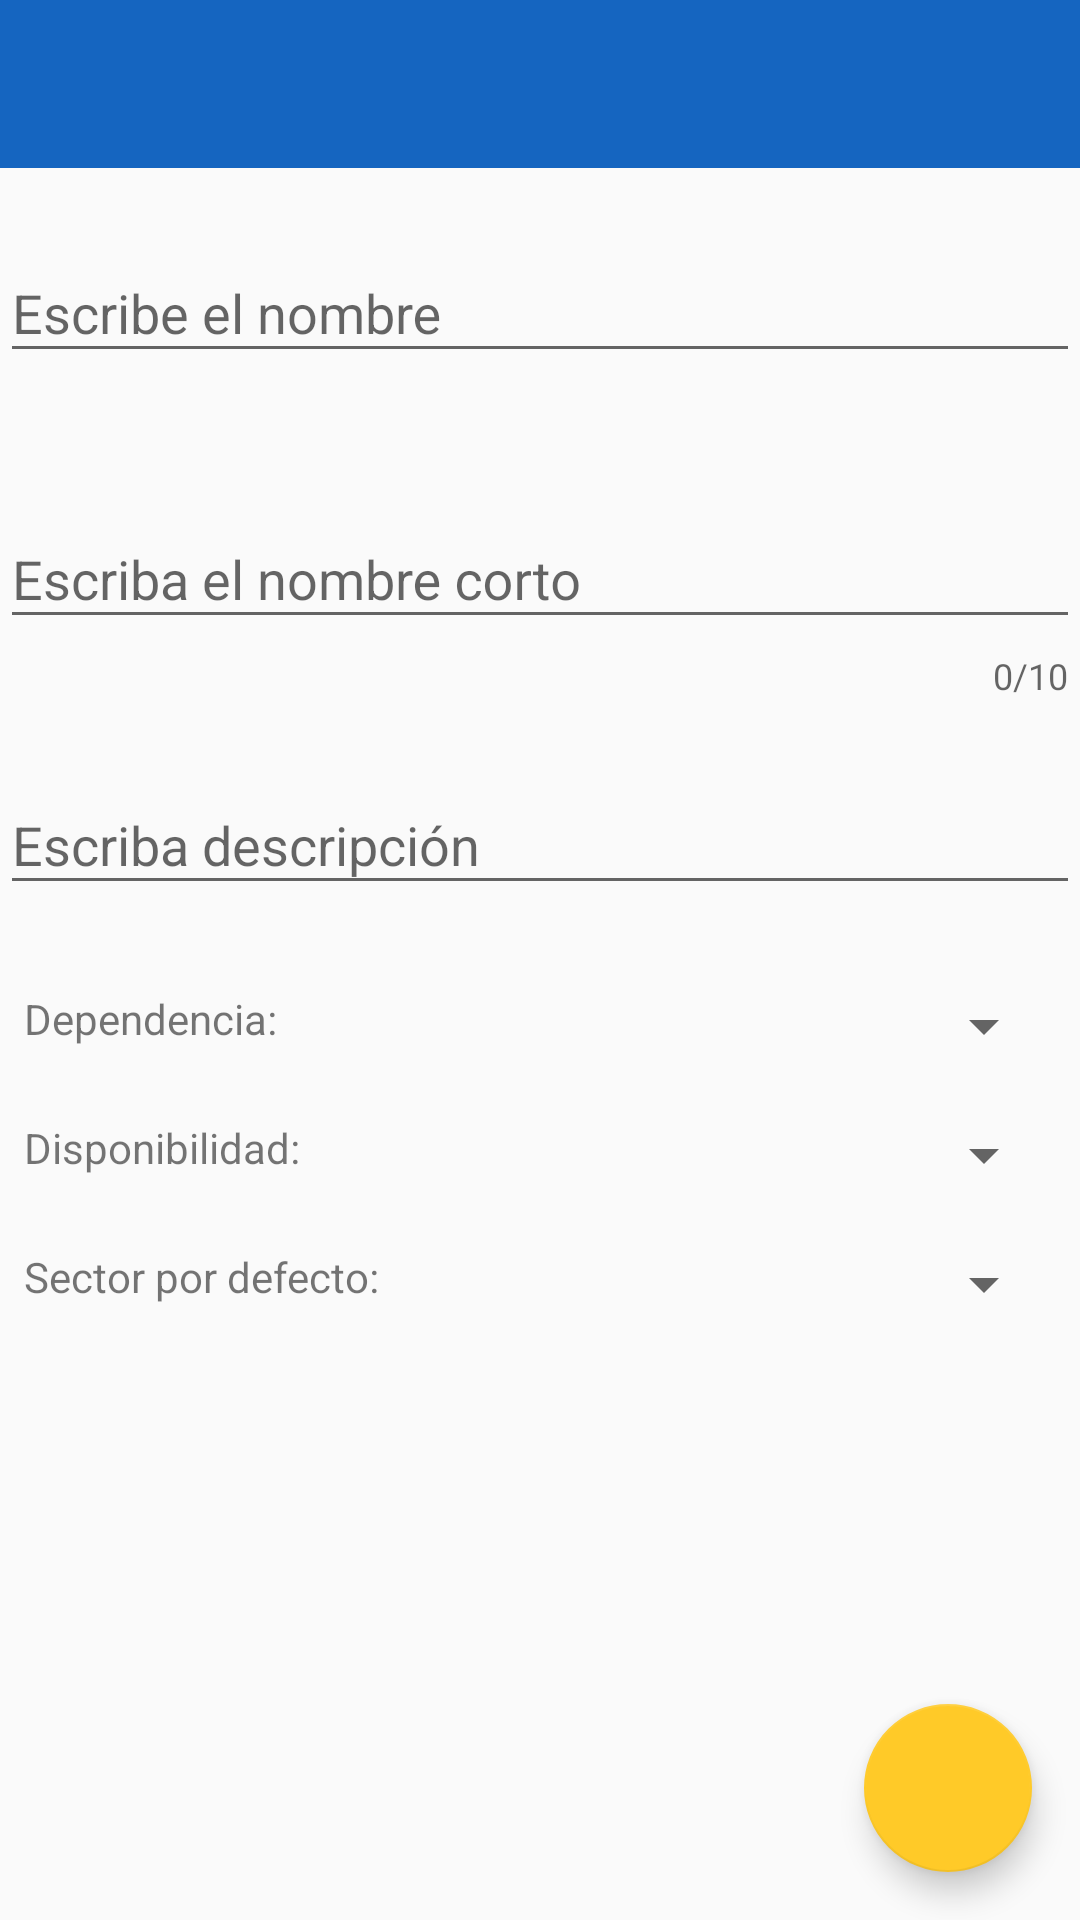

Layout XML and referenced resources for this Android screen:
<!-- AndroidManifest.xml: application theme AppTheme -->
<!-- res/layout/fragment_addedit_sector.xml -->
<android.support.constraint.ConstraintLayout xmlns:android="http://schemas.android.com/apk/res/android"
    xmlns:app="http://schemas.android.com/apk/res-auto"
    xmlns:tools="http://schemas.android.com/tools"
    android:id="@+id/android.R.id.content"
    android:layout_width="match_parent"
    android:layout_height="match_parent">

    <android.support.v7.widget.Toolbar
        android:id="@+id/tb_addeditSector"
        android:layout_width="match_parent"
        android:layout_height="wrap_content"
        android:background="?attr/colorPrimary"
        android:minHeight="?attr/actionBarSize"
        android:theme="?attr/actionBarTheme"
        app:titleTextColor="@android:color/white" />


    <android.support.design.widget.TextInputLayout
        android:id="@+id/til_sector_name"
        android:layout_width="match_parent"
        android:layout_height="wrap_content"
        android:layout_marginTop="16dp"
        app:errorEnabled="true"
        app:layout_constraintEnd_toEndOf="parent"
        app:layout_constraintStart_toStartOf="parent"
        app:layout_constraintTop_toBottomOf="@id/tb_addeditSector">

        <android.support.design.widget.TextInputEditText
            android:id="@+id/edt_sector_name"
            android:layout_width="match_parent"
            android:layout_height="wrap_content"
            android:hint="@string/edt_dependencyName" />
    </android.support.design.widget.TextInputLayout>


    <android.support.design.widget.TextInputLayout
        android:id="@+id/til_sector_sortname"
        android:layout_width="match_parent"
        android:layout_height="wrap_content"
        android:layout_marginTop="16dp"
        app:counterEnabled="true"
        app:counterMaxLength="10"
        app:errorEnabled="true"
        app:layout_constraintEnd_toEndOf="parent"
        app:layout_constraintStart_toStartOf="parent"
        app:layout_constraintTop_toBottomOf="@id/til_sector_name">

        <android.support.design.widget.TextInputEditText
            android:id="@+id/edt_sector_sortname"
            android:layout_width="match_parent"
            android:layout_height="wrap_content"
            android:hint="@string/edt_dependencySortname" />
    </android.support.design.widget.TextInputLayout>


    <android.support.design.widget.TextInputLayout
        android:id="@+id/til_sector_description"
        android:layout_width="match_parent"
        android:layout_height="wrap_content"
        android:layout_marginTop="16dp"
        app:errorEnabled="true"
        app:layout_constraintEnd_toEndOf="parent"
        app:layout_constraintStart_toStartOf="parent"
        app:layout_constraintTop_toBottomOf="@id/til_sector_sortname">

        <android.support.design.widget.TextInputEditText
            android:id="@+id/edt_sector_description"
            android:layout_width="match_parent"
            android:layout_height="wrap_content"
            android:hint="@string/edt_dependencyDescription" />
    </android.support.design.widget.TextInputLayout>

    <android.support.design.widget.FloatingActionButton
        android:id="@+id/fab_sector_save"
        android:layout_width="wrap_content"
        android:layout_height="wrap_content"
        android:layout_margin="@dimen/margin_fab"
        android:clickable="true"
        android:src="@drawable/ic_action_save"
        app:elevation="6dp"
        app:fabSize="normal"
        app:layout_constraintBottom_toBottomOf="parent"
        app:layout_constraintEnd_toEndOf="parent"
        app:pressedTranslationZ="12dp" />

    <TextView
        android:id="@+id/txv_idDependency"
        android:layout_width="wrap_content"
        android:layout_height="wrap_content"
        android:layout_marginStart="8dp"
        android:layout_marginTop="8dp"
        android:text="@string/txv_idDependency"
        app:layout_constraintStart_toStartOf="parent"
        app:layout_constraintTop_toBottomOf="@+id/til_sector_description" />

    <Spinner
        android:id="@+id/sp_idDependency"
        android:layout_width="0dp"
        android:layout_height="wrap_content"
        android:layout_marginEnd="8dp"
        android:layout_marginStart="8dp"
        app:layout_constraintEnd_toEndOf="parent"
        app:layout_constraintStart_toEndOf="@+id/txv_idDependency"
        app:layout_constraintTop_toTopOf="@+id/txv_idDependency" />

    <TextView
        android:id="@+id/txv_isEnable"
        android:layout_width="wrap_content"
        android:layout_height="wrap_content"
        android:layout_marginStart="8dp"
        android:layout_marginTop="24dp"
        android:text="@string/txv_isEnable"
        app:layout_constraintStart_toStartOf="parent"
        app:layout_constraintTop_toBottomOf="@+id/txv_idDependency" />

    <Spinner
        android:id="@+id/sp_isEnable"
        android:layout_width="0dp"
        android:layout_height="wrap_content"
        android:layout_marginEnd="8dp"
        android:layout_marginStart="8dp"
        app:layout_constraintEnd_toEndOf="parent"
        app:layout_constraintStart_toEndOf="@+id/txv_isEnable"
        app:layout_constraintTop_toTopOf="@+id/txv_isEnable" />

    <TextView
        android:id="@+id/txv_isDefault"
        android:layout_width="wrap_content"
        android:layout_height="wrap_content"
        android:layout_marginStart="8dp"
        android:layout_marginTop="24dp"
        android:text="@string/txv_isDefault"
        app:layout_constraintStart_toStartOf="parent"
        app:layout_constraintTop_toBottomOf="@+id/txv_isEnable" />

    <Spinner
        android:id="@+id/sp_isDefault"
        android:layout_width="0dp"
        android:layout_height="wrap_content"
        android:layout_marginEnd="8dp"
        android:layout_marginStart="8dp"
        app:layout_constraintEnd_toEndOf="parent"
        app:layout_constraintStart_toEndOf="@+id/txv_isDefault"
        app:layout_constraintTop_toTopOf="@+id/txv_isDefault" />

</android.support.constraint.ConstraintLayout>
<!-- resources referenced by this layout -->
<resources>
  <dimen name="margin_fab">16dp</dimen>
  <string name="edt_dependencyDescription">Escriba descripción</string>
  <string name="edt_dependencyName">Escribe el nombre</string>
  <string name="edt_dependencySortname">Escriba el nombre corto</string>
  <string name="txv_idDependency">Dependencia:</string>
  <string name="txv_isDefault">Sector por defecto:</string>
  <string name="txv_isEnable">Disponibilidad:</string>
  <style name="AppTheme" parent="Theme.AppCompat.Light.NoActionBar">
          
          <item name="colorPrimary">@color/colorPrimary</item>
          <item name="colorPrimaryDark">@color/colorPrimaryDark</item>
          <item name="colorAccent">@color/colorAccent</item>
          
          <item name="windowActionModeOverlay">true</item>
          <item name="actionModeStyle">@style/Widget.ActionMode</item>
      </style>
  <color name="colorPrimary">#1565c0</color>
  <color name="colorPrimaryDark">#003c8f</color>
  <color name="colorAccent">#ffca28</color>
  <style name="Widget.ActionMode" parent="Widget.AppCompat.ActionBar.Solid" />
</resources>
